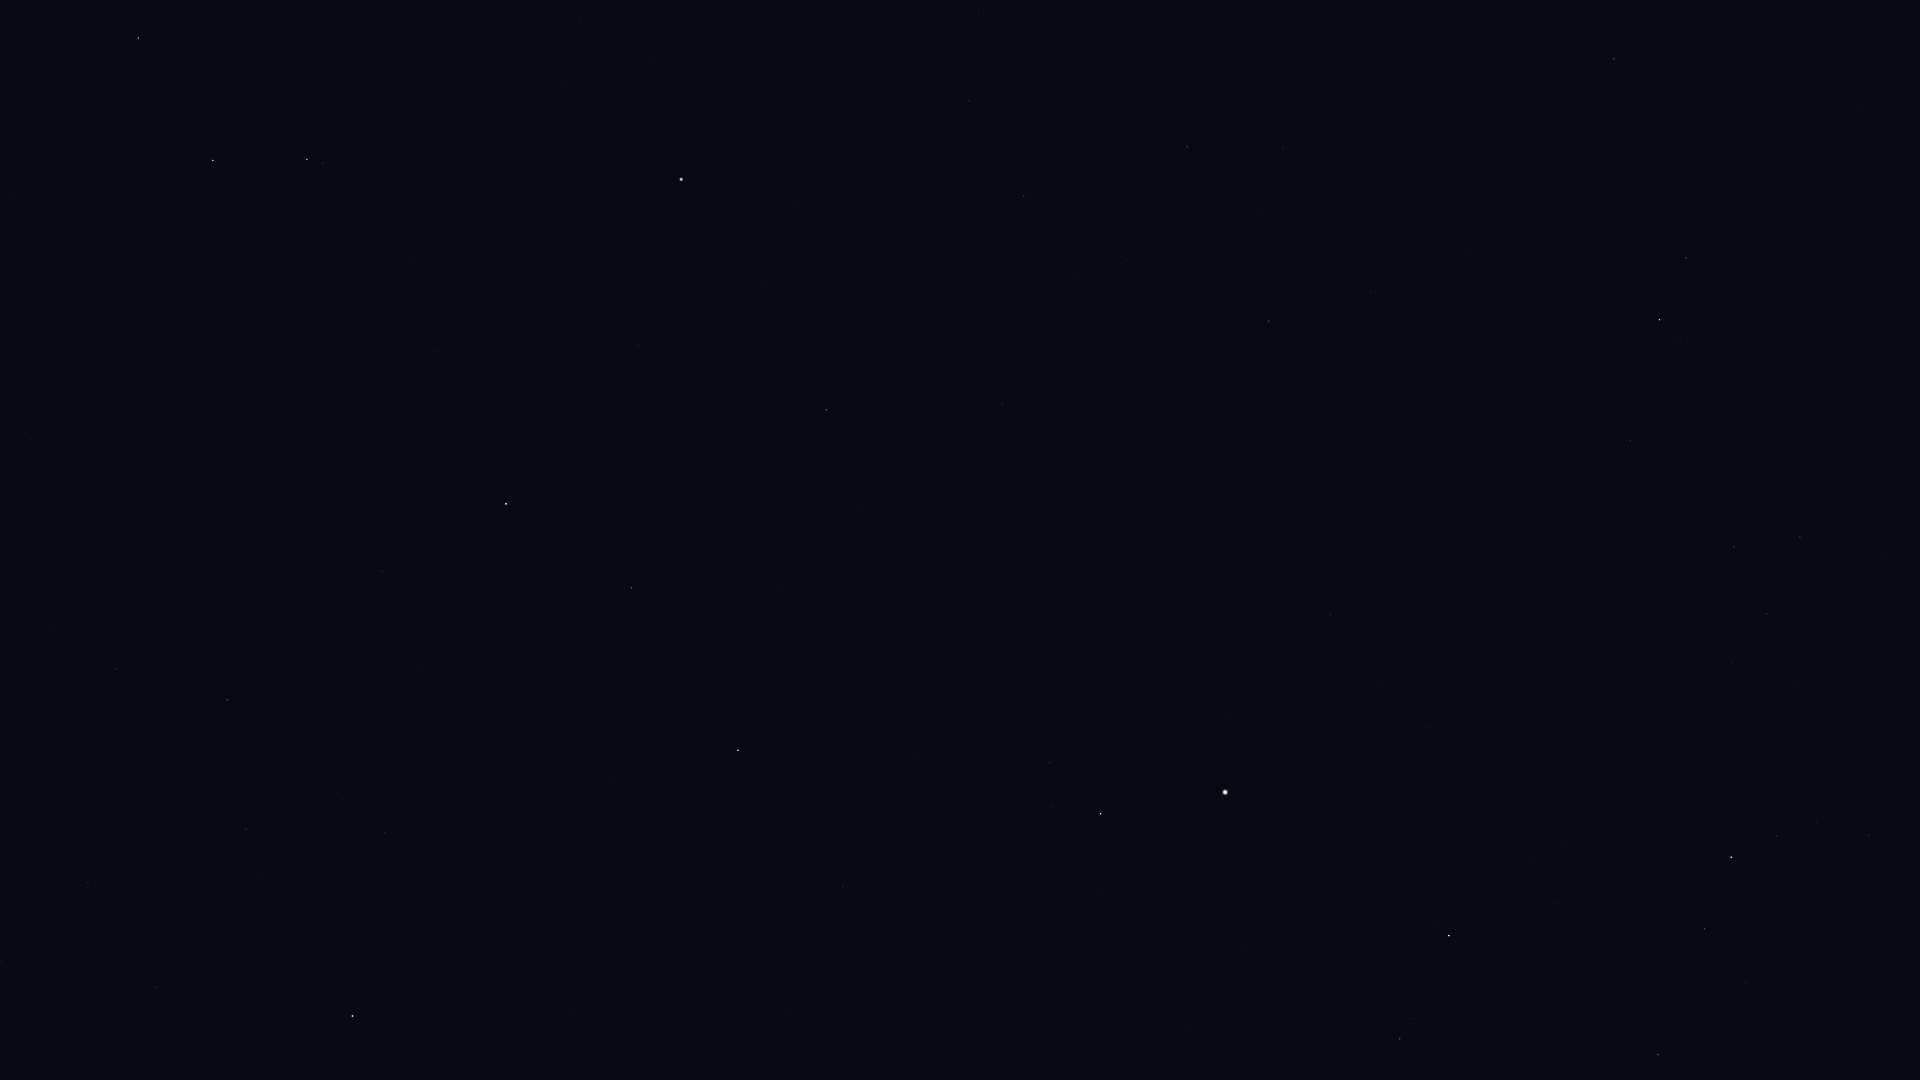

The file beside this chart, header and first rows:
Star_ID, Name, X, Y
55664, Shama, 29, 682
56572, Sagarmatha, 72, 572
56633, HIP 56633, 31, 440
57283, HIP 57283, 12, 198
57370, Flegetonte, 207, 738
57380, HIP 57380, 246, 829
57632, Denebola, 352, 1016
57757, Zavijava, 227, 700
58188, HIP 58188, 93, 208
59803, Gienah, 213, 160
60129, Zaniah, 382, 572
60965, Algorab, 307, 160
61174, HIP 61174, 323, 163
63090, Minelauva, 631, 588
63608, Vindemiatrix, 738, 750
64241, Diadem, 843, 887
65474, Spica, 681, 179
66249, Heze, 826, 410
67459, HIP 67459, 1049, 763
67927, Muphrid, 1101, 814
68520, HIP 68520, 1002, 404
69427, Kang, 969, 101
69673, Arcturus, 1225, 792
69701, Syrma, 1024, 196
69974, Khambalia, 978, 13
70755, Elgafar, 1127, 260
71053, HIP 71053, 1400, 1039
71795, HIP 71795, 1330, 615
72105, Izar, 1449, 936
72220, HIP 72220, 1269, 321
72339, Mönch, 1259, 266
72845, Arcalís, 1435, 703
75695, Nusakan, 1704, 929
76127, HIP 76127, 1746, 983
76267, Alphecca, 1731, 857
76952, HIP 76952, 1777, 836
77070, Unukalhai, 1659, 320
77450, Gudja, 1767, 614
77512, HIP 77512, 1816, 822
77516, HIP 77516, 1614, 59
78159, HIP 78159, 1869, 835
78493, HIP 78493, 1906, 913
79043, Marsic, 1882, 557
